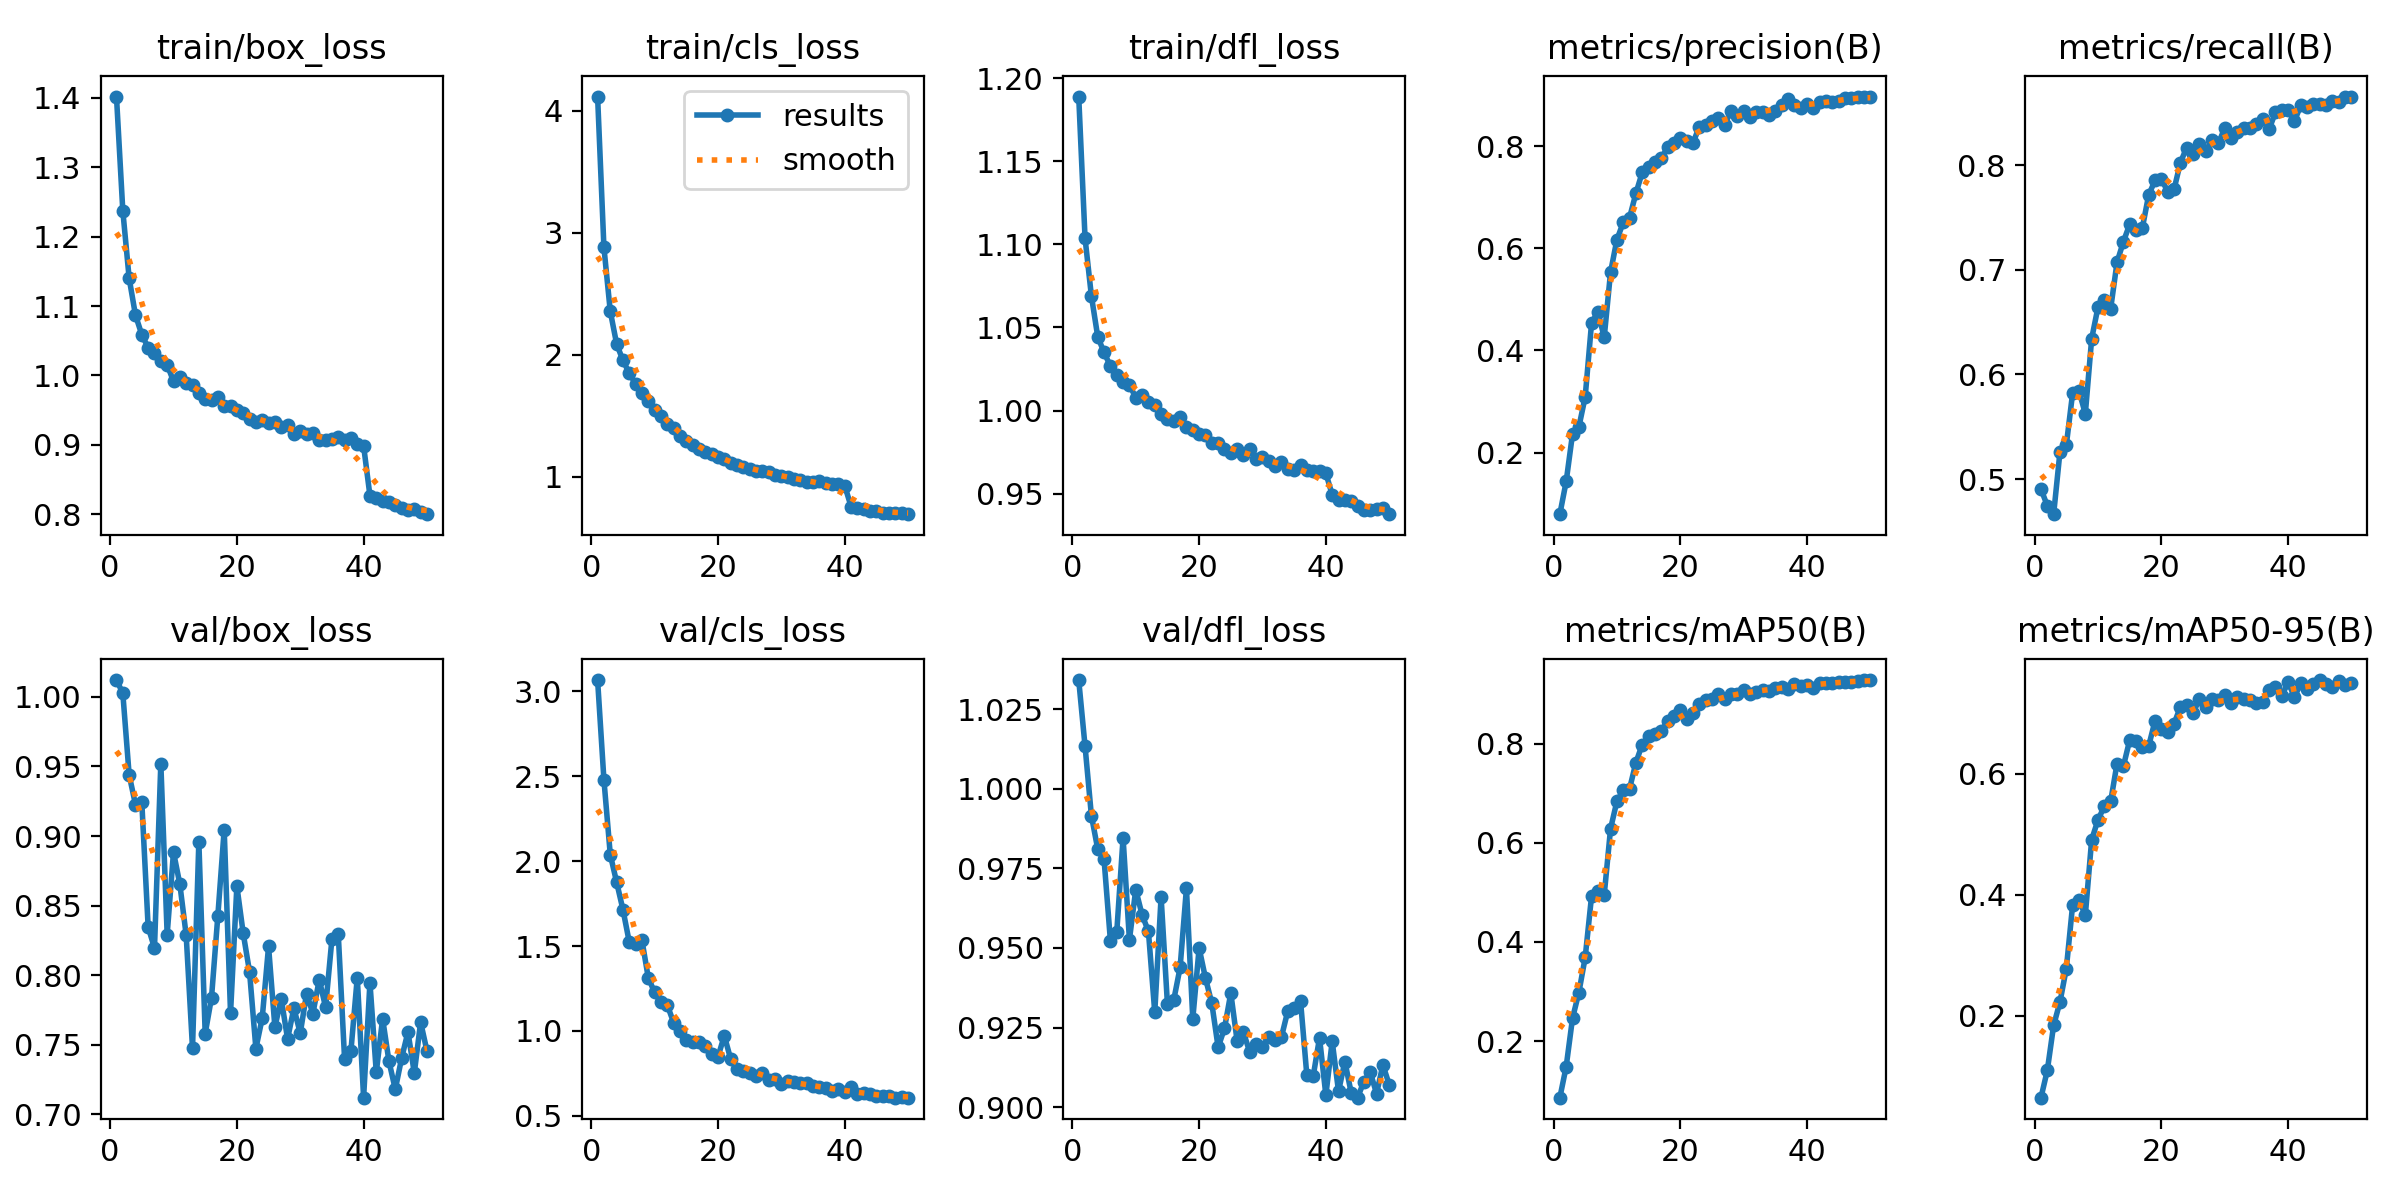

Data behind this chart, as committed beside it:
epoch, time, train/box_loss, train/cls_loss, train/dfl_loss, metrics/precision(B), metrics/recall(B), metrics/mAP50(B), metrics/mAP50-95(B), val/box_loss, val/cls_loss, val/dfl_loss, lr/pg0, lr/pg1, lr/pg2
1, 2378, 1.402, 4.115, 1.189, 0.07921, 0.4906, 0.08588, 0.06499, 1.012, 3.066, 1.034, 0.0001145, 0.0001145, 0.0001145
2, 7216, 1.237, 2.878, 1.104, 0.1433, 0.4745, 0.1485, 0.11, 1.003, 2.478, 1.013, 0.0002249, 0.0002249, 0.0002249
3, 12204, 1.14, 2.355, 1.069, 0.2362, 0.4665, 0.2462, 0.1844, 0.944, 2.038, 0.9916, 0.0003308, 0.0003308, 0.0003308
4, 21070, 1.087, 2.089, 1.044, 0.2499, 0.5261, 0.2979, 0.223, 0.9226, 1.877, 0.981, 0.0003245, 0.0003245, 0.0003245
5, 25290, 1.059, 1.952, 1.035, 0.309, 0.5325, 0.3688, 0.2781, 0.9241, 1.715, 0.9778, 0.0003177, 0.0003177, 0.0003177
6, 27677, 1.04, 1.849, 1.027, 0.4531, 0.5824, 0.4919, 0.3834, 0.8346, 1.523, 0.9523, 0.0003108, 0.0003108, 0.0003108
7, 31917, 1.033, 1.759, 1.021, 0.4763, 0.5844, 0.5026, 0.3916, 0.8195, 1.51, 0.9549, 0.000304, 0.000304, 0.000304
8, 34339, 1.021, 1.684, 1.017, 0.4259, 0.5624, 0.4946, 0.3661, 0.952, 1.534, 0.9846, 0.0002972, 0.0002972, 0.0002972
9, 39491, 1.015, 1.62, 1.016, 0.5531, 0.6341, 0.6282, 0.4907, 0.8293, 1.313, 0.9526, 0.0002904, 0.0002904, 0.0002904
10, 43681, 0.9918, 1.55, 1.008, 0.617, 0.6643, 0.6838, 0.5234, 0.8885, 1.227, 0.9683, 0.0002835, 0.0002835, 0.0002835
11, 55942, 0.9984, 1.493, 1.009, 0.6509, 0.6713, 0.7057, 0.5461, 0.8654, 1.168, 0.9604, 0.0002767, 0.0002767, 0.0002767
12, 74294, 0.9893, 1.432, 1.005, 0.6602, 0.6629, 0.7091, 0.554, 0.8288, 1.152, 0.9552, 0.0002699, 0.0002699, 0.0002699
13, 94444, 0.9859, 1.396, 1.003, 0.7078, 0.707, 0.7619, 0.6161, 0.7477, 1.049, 0.9297, 0.000263, 0.000263, 0.000263
14, 103589, 0.9752, 1.337, 0.9978, 0.749, 0.7268, 0.7985, 0.6117, 0.896, 1.003, 0.966, 0.0002562, 0.0002562, 0.0002562
15, 105811, 0.9664, 1.292, 0.9948, 0.7605, 0.7434, 0.8152, 0.6552, 0.758, 0.9476, 0.9323, 0.0002494, 0.0002494, 0.0002494
16, 108046, 0.9644, 1.263, 0.9935, 0.7695, 0.7376, 0.8202, 0.6537, 0.784, 0.937, 0.9337, 0.0002425, 0.0002425, 0.0002425
17, 110270, 0.9683, 1.227, 0.9961, 0.7768, 0.7401, 0.8251, 0.6444, 0.8428, 0.9328, 0.9439, 0.0002357, 0.0002357, 0.0002357
18, 112496, 0.9556, 1.2, 0.9898, 0.7978, 0.7716, 0.8464, 0.6454, 0.9046, 0.9093, 0.9687, 0.0002289, 0.0002289, 0.0002289
19, 114732, 0.9564, 1.186, 0.9881, 0.8064, 0.7853, 0.8568, 0.6869, 0.7728, 0.8654, 0.9277, 0.000222, 0.000222, 0.000222
20, 116960, 0.9505, 1.158, 0.986, 0.8174, 0.7868, 0.8675, 0.6726, 0.8641, 0.849, 0.95, 0.0002152, 0.0002152, 0.0002152
21, 119191, 0.9463, 1.142, 0.9853, 0.8096, 0.7747, 0.8498, 0.6681, 0.8301, 0.9715, 0.9405, 0.0002084, 0.0002084, 0.0002084
22, 121419, 0.9371, 1.108, 0.9807, 0.8066, 0.7768, 0.8613, 0.6822, 0.8025, 0.8348, 0.9326, 0.0002015, 0.0002015, 0.0002015
23, 123652, 0.9326, 1.096, 0.9806, 0.8381, 0.8024, 0.8806, 0.7098, 0.7474, 0.7752, 0.9188, 0.0001947, 0.0001947, 0.0001947
24, 125883, 0.9351, 1.076, 0.9769, 0.8428, 0.8168, 0.8886, 0.7127, 0.7692, 0.7651, 0.9247, 0.0001879, 0.0001879, 0.0001879
25, 128117, 0.9316, 1.066, 0.9747, 0.8498, 0.8108, 0.8901, 0.7002, 0.8206, 0.7547, 0.9358, 0.0001811, 0.0001811, 0.0001811
26, 130344, 0.9335, 1.05, 0.9769, 0.8563, 0.8206, 0.8994, 0.7222, 0.7627, 0.7362, 0.9207, 0.0001742, 0.0001742, 0.0001742
27, 132578, 0.926, 1.043, 0.9732, 0.8425, 0.8132, 0.8895, 0.709, 0.7833, 0.7509, 0.9234, 0.0001674, 0.0001674, 0.0001674
28, 134807, 0.929, 1.035, 0.9772, 0.869, 0.8238, 0.8997, 0.7234, 0.7543, 0.7128, 0.9172, 0.0001606, 0.0001606, 0.0001606
29, 137029, 0.9162, 1.01, 0.9711, 0.8598, 0.8207, 0.9009, 0.7207, 0.7764, 0.7184, 0.92, 0.0001537, 0.0001537, 0.0001537
30, 139255, 0.9197, 1.008, 0.9718, 0.8686, 0.8356, 0.9083, 0.7301, 0.7583, 0.6858, 0.9189, 0.0001469, 0.0001469, 0.0001469
31, 141482, 0.9153, 0.9935, 0.9698, 0.8566, 0.8256, 0.9013, 0.7171, 0.7869, 0.7069, 0.9221, 0.0001401, 0.0001401, 0.0001401
32, 143726, 0.9164, 0.9832, 0.9667, 0.8669, 0.8321, 0.9053, 0.726, 0.7725, 0.7007, 0.921, 0.0001332, 0.0001332, 0.0001332
33, 145957, 0.907, 0.9687, 0.9688, 0.8677, 0.8353, 0.9094, 0.7224, 0.7969, 0.691, 0.9221, 0.0001264, 0.0001264, 0.0001264
34, 148191, 0.9064, 0.96, 0.9649, 0.8621, 0.8356, 0.9063, 0.7214, 0.777, 0.6917, 0.9303, 0.0001196, 0.0001196, 0.0001196
35, 150430, 0.9086, 0.9573, 0.9644, 0.8703, 0.8394, 0.9133, 0.7159, 0.826, 0.6778, 0.9312, 0.0001127, 0.0001127, 0.0001127
36, 152666, 0.9114, 0.9669, 0.9674, 0.881, 0.8438, 0.9142, 0.718, 0.8295, 0.6685, 0.9335, 0.0001059, 0.0001059, 0.0001059
37, 154904, 0.9071, 0.9501, 0.9644, 0.8928, 0.834, 0.91, 0.7372, 0.7397, 0.6668, 0.91, 9.9084e-05, 9.9084e-05, 9.9084e-05
38, 157142, 0.9094, 0.9439, 0.9635, 0.8807, 0.8506, 0.9203, 0.743, 0.7457, 0.6481, 0.9097, 9.2253e-05, 9.2253e-05, 9.2253e-05
39, 159380, 0.9012, 0.9372, 0.9634, 0.8751, 0.8531, 0.9174, 0.7272, 0.7984, 0.6561, 0.9218, 8.5422e-05, 8.5422e-05, 8.5422e-05
40, 161622, 0.8985, 0.926, 0.9623, 0.8828, 0.8525, 0.919, 0.7513, 0.7121, 0.6428, 0.9037, 7.8591e-05, 7.8591e-05, 7.8591e-05
41, 163694, 0.8268, 0.7553, 0.9494, 0.8747, 0.8421, 0.9131, 0.7257, 0.7947, 0.6688, 0.9207, 7.176e-05, 7.176e-05, 7.176e-05
42, 165760, 0.823, 0.7393, 0.9464, 0.8864, 0.8571, 0.9226, 0.7494, 0.7303, 0.6295, 0.905, 6.4929e-05, 6.4929e-05, 6.4929e-05
43, 167834, 0.8185, 0.7329, 0.9462, 0.8888, 0.8555, 0.9219, 0.7389, 0.7689, 0.6345, 0.9143, 5.8098e-05, 5.8098e-05, 5.8098e-05
44, 169903, 0.8176, 0.7195, 0.9455, 0.8871, 0.8583, 0.9224, 0.7476, 0.7382, 0.628, 0.9045, 5.1267e-05, 5.1267e-05, 5.1267e-05
45, 171976, 0.8131, 0.7203, 0.9423, 0.8896, 0.8586, 0.9243, 0.7542, 0.718, 0.6169, 0.903, 4.4436e-05, 4.4436e-05, 4.4436e-05
46, 174050, 0.8087, 0.7061, 0.9401, 0.8939, 0.8571, 0.9251, 0.7482, 0.7405, 0.62, 0.908, 3.7605e-05, 3.7605e-05, 3.7605e-05
47, 176118, 0.8058, 0.7057, 0.94, 0.8955, 0.8612, 0.9248, 0.7435, 0.7593, 0.6172, 0.911, 3.0774e-05, 3.0774e-05, 3.0774e-05
48, 178182, 0.807, 0.7025, 0.941, 0.8977, 0.8608, 0.9275, 0.753, 0.7298, 0.6076, 0.9042, 2.3943e-05, 2.3943e-05, 2.3943e-05
49, 180247, 0.8038, 0.7009, 0.9411, 0.8965, 0.8655, 0.9285, 0.7454, 0.7663, 0.6116, 0.9132, 1.7112e-05, 1.7112e-05, 1.7112e-05
50, 182314, 0.8001, 0.6925, 0.9376, 0.8959, 0.8655, 0.9281, 0.7489, 0.7456, 0.6074, 0.907, 1.0281e-05, 1.0281e-05, 1.0281e-05
